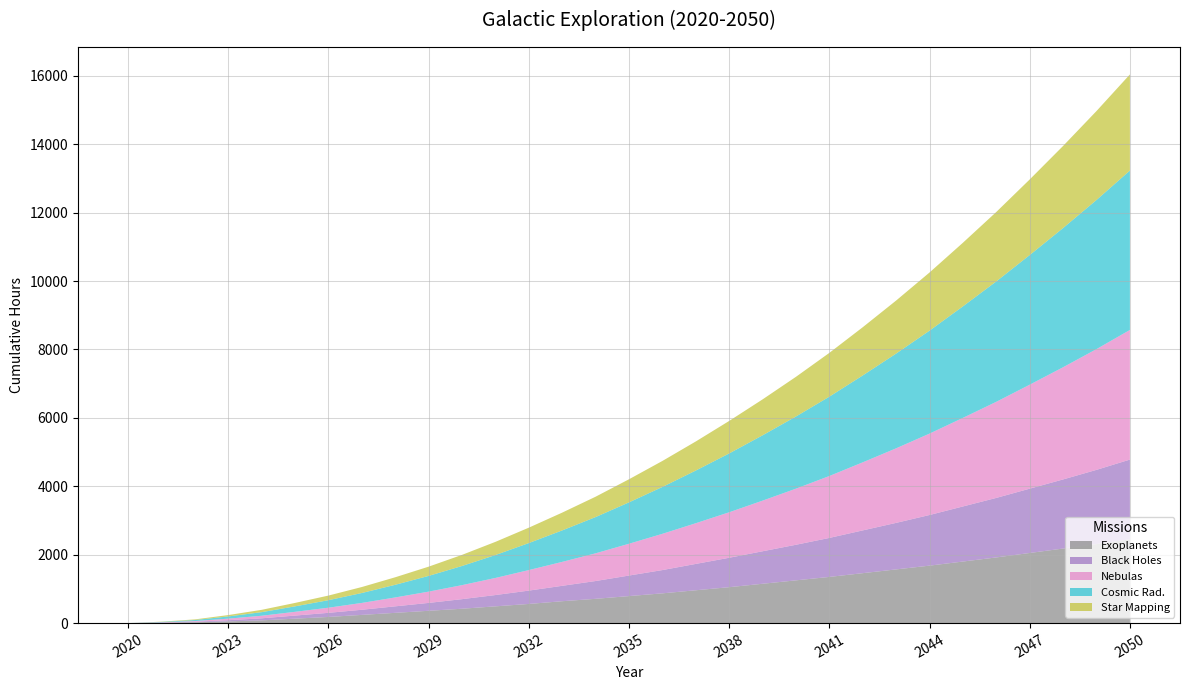

Python code for this plot:
import matplotlib.pyplot as plt
import numpy as np

years = np.arange(2020, 2051)

exoplanet_surveys = [0, 10, 25, 50, 80, 130, 180, 240, 300, 360, 420, 490, 560, 640, 710, 790, 870, 960, 1050, 1150, 1250, 1350, 1460, 1570, 1680, 1800, 1920, 2050, 2180, 2310, 2450]
black_hole_probes = [0, 5, 15, 35, 60, 90, 120, 150, 190, 230, 280, 330, 390, 450, 520, 600, 680, 770, 860, 950, 1040, 1140, 1250, 1360, 1480, 1610, 1740, 1880, 2020, 2170, 2330]
nebula_studies = [0, 8, 20, 45, 75, 110, 150, 200, 260, 330, 410, 500, 600, 700, 810, 930, 1060, 1190, 1330, 1480, 1640, 1810, 1990, 2180, 2380, 2590, 2810, 3040, 3280, 3530, 3790]
cosmic_radiation_monitoring = [0, 12, 30, 65, 105, 160, 220, 290, 370, 460, 560, 670, 790, 920, 1060, 1210, 1370, 1540, 1720, 1910, 2110, 2320, 2540, 2770, 3010, 3260, 3520, 3790, 4070, 4360, 4660]
star_mapping_missions = [0, 7, 18, 40, 68, 100, 135, 175, 220, 270, 325, 385, 450, 520, 595, 675, 760, 850, 950, 1050, 1160, 1280, 1410, 1550, 1700, 1860, 2030, 2210, 2400, 2600, 2810]

fig, ax = plt.subplots(figsize=(12, 7))

# Randomly altered visual settings
ax.stackplot(years, exoplanet_surveys, black_hole_probes, nebula_studies, cosmic_radiation_monitoring,
             star_mapping_missions, labels=['Exoplanets', 'Black Holes', 'Nebulas', 'Cosmic Rad.', 'Star Mapping'],
             colors=['#7f7f7f', '#9467bd', '#e377c2', '#17becf', '#bcbd22'], alpha=0.65)

ax.set_title("Galactic Exploration (2020-2050)", fontsize=14, fontweight='light', pad=15)
ax.set_xlabel("Year", fontsize=10)
ax.set_ylabel("Cumulative Hours", fontsize=10)

# Altering ticks and rotation
ax.set_xticks(years[::3])
ax.tick_params(axis='x', rotation=30)

ax.legend(loc='lower right', title="Missions", fontsize=8)

# Altering grid style
ax.grid(True, linestyle='-', linewidth=0.75, alpha=0.5)

plt.tight_layout()
plt.show()
